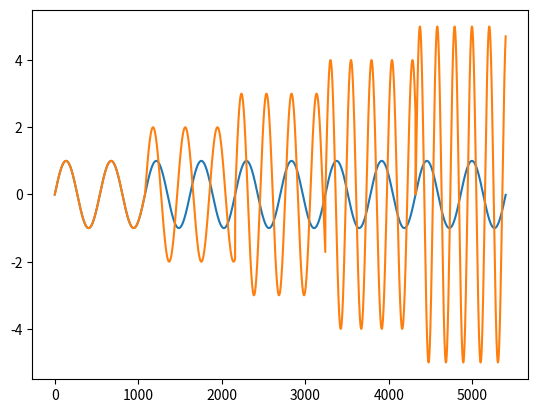

Write the Python code that produced this figure.
import numpy as np
import matplotlib.pyplot as plt
import matplotlib.figure as fig

theta = 0
t_start = 0
t_end = 0.08
fs = 13500
time = np.arange(t_start, t_end, 1 / fs)

def generate_sinewave(Amp : float = 1, freq : float = 50):

    sinewave = Amp * np.sin(2 * np.pi * freq * time + theta)

    return sinewave

# test number 1; concatenate multiple sine waves with the same frequency
# result: since the previous segment always end at the phase 0 and new one starts at the 0 too, there are no discontinuities in the resulting signal  
freq_new = 25

sinewave = generate_sinewave(freq = freq_new)

for i in range(4):
    sinewave = np.concatenate((sinewave, generate_sinewave(freq = freq_new)))

fig.Figure()
plt.plot(sinewave)
plt.grid()
plt.show()

# test number 2; change frequency and amplitude in every iteration 
# result: each segment (sine wave) doesn't end at the phase 0 (since sampling window is always constant and signal frequency changes)
#         since previous segment can end with phase != 0 and new segment starts with phase = 0, signal starts to show discontinuities  

freq_new = 25
Amp = 1

sinewave = generate_sinewave(freq = freq_new)

for i in range(4):
    freq_new += 10
    Amp += 1
    sinewave = np.concatenate((sinewave, generate_sinewave(Amp = Amp, freq = freq_new)))

fig.Figure()
plt.plot(sinewave)
plt.grid()
plt.show()